Dataset: fotos-training (GitHub, Garellomiguel/piedra-papel-y-tijeras). Classes: papel, piedra, tijeras.

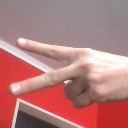
Label: tijeras

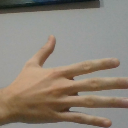
Label: papel

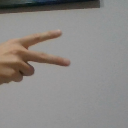
Label: tijeras

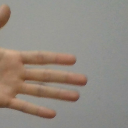
Label: papel

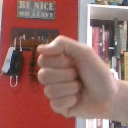
Label: piedra

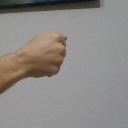
Label: piedra
